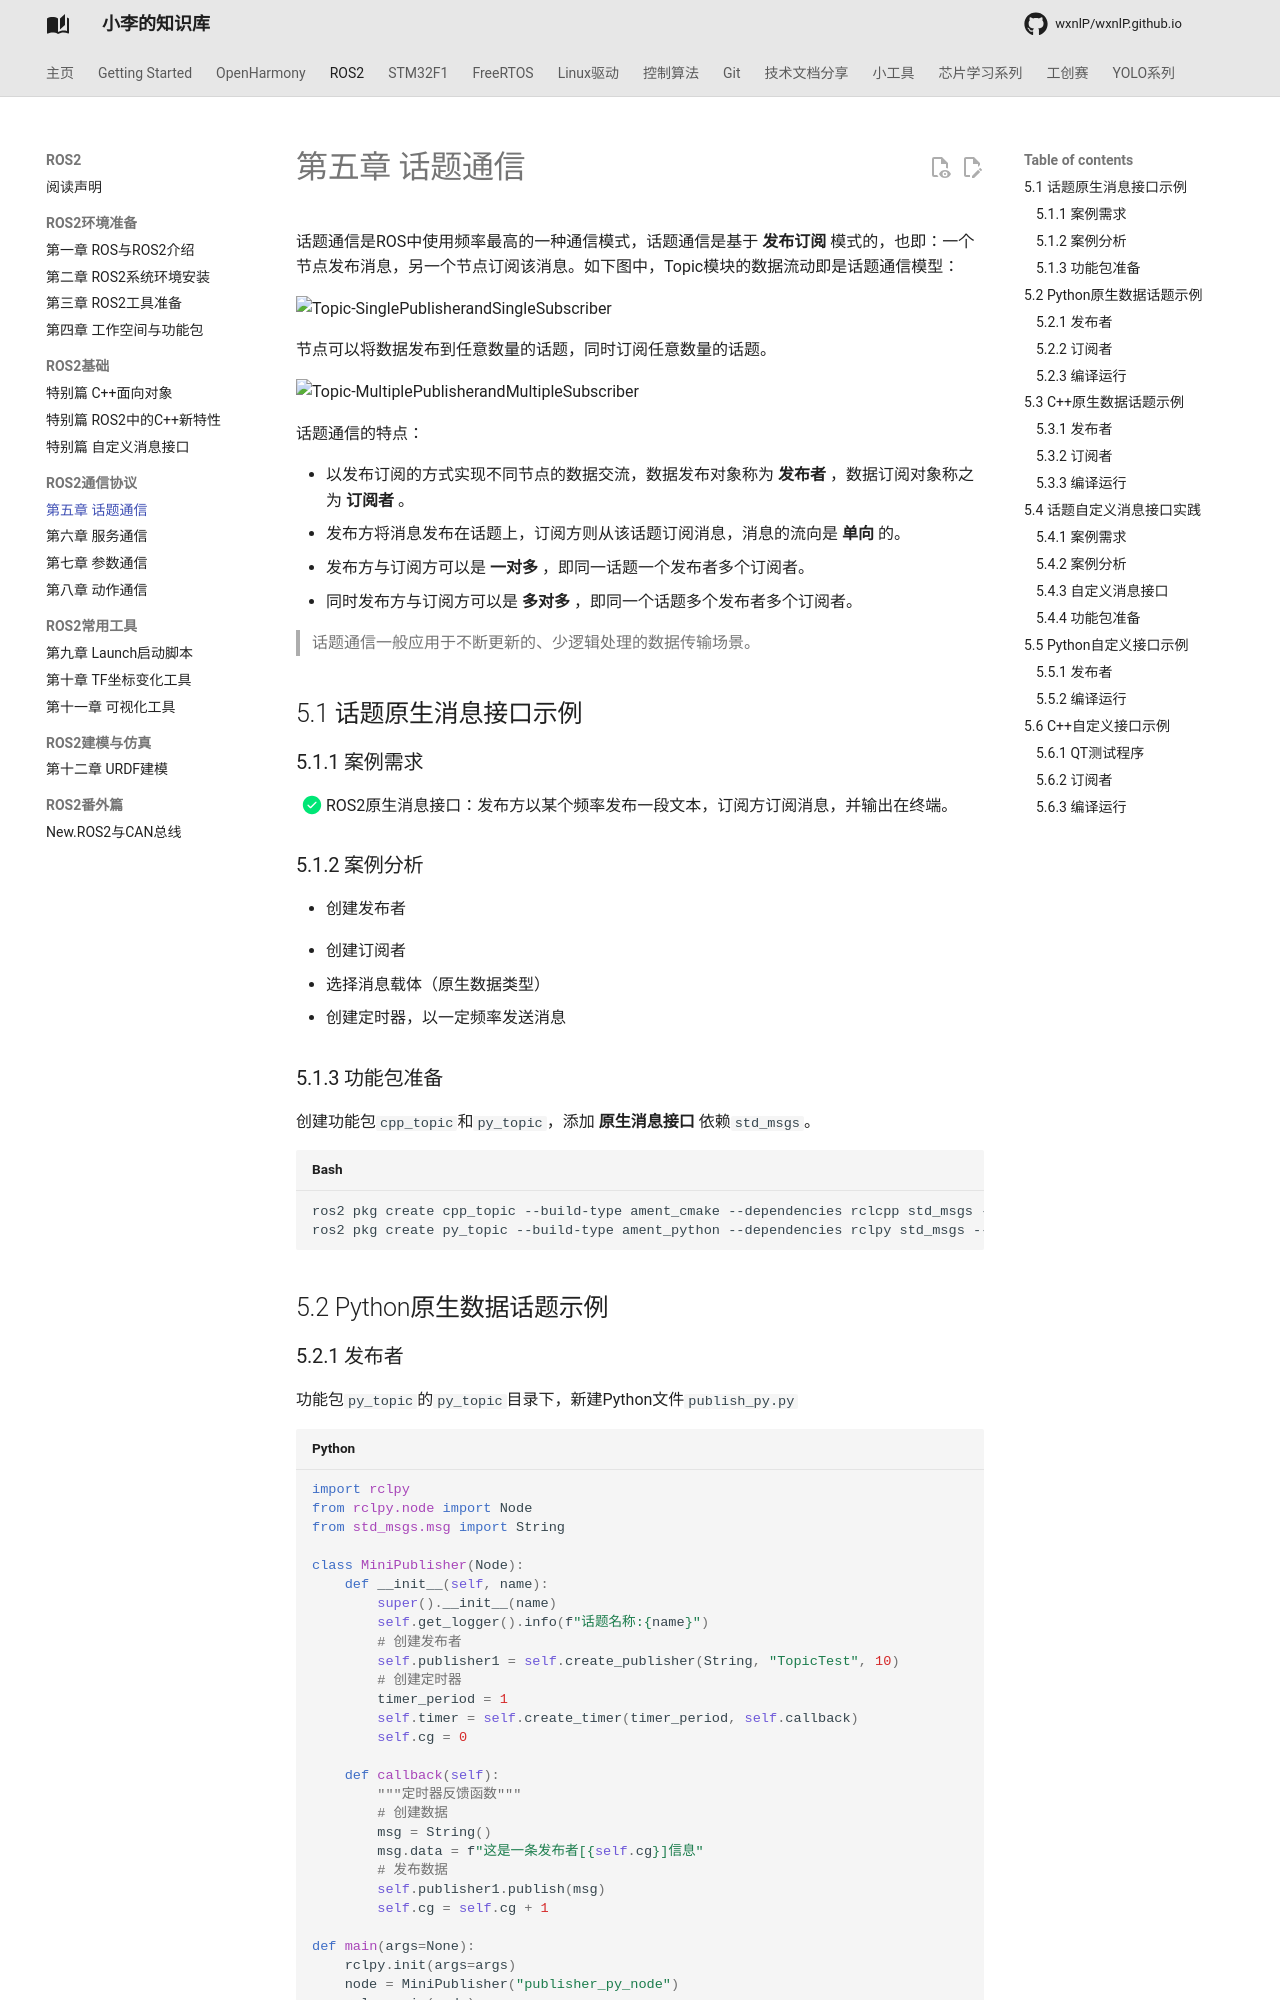

repository: wxnlP/wxnlP.github.io · page: study/ROS2/5-话题通信/index.html · generator: mkdocs

---
comments: true
---

# 第五章 话题通信

话题通信是ROS中使用频率最高的一种通信模式，话题通信是基于 **发布订阅** 模式的，也即：一个节点发布消息，另一个节点订阅该消息。如下图中，Topic模块的数据流动即是话题通信模型：

![Topic-SinglePublisherandSingleSubscriber](https://tonmoon.obs.cn-east-3.myhuaweicloud.com/img/tonmoon/Topic-SinglePublisherandSingleSubscriber.gif)

节点可以将数据发布到任意数量的话题，同时订阅任意数量的话题。

![Topic-MultiplePublisherandMultipleSubscriber](https://tonmoon.obs.cn-east-3.myhuaweicloud.com/img/tonmoon/Topic-MultiplePublisherandMultipleSubscriber.gif)

话题通信的特点：

- 以发布订阅的方式实现不同节点的数据交流，数据发布对象称为 **发布者** ，数据订阅对象称之为 **订阅者** 。
- 发布方将消息发布在话题上，订阅方则从该话题订阅消息，消息的流向是 **单向** 的。
- 发布方与订阅方可以是 **一对多** ，即同一话题一个发布者多个订阅者。
- 同时发布方与订阅方可以是 **多对多** ，即同一个话题多个发布者多个订阅者。

> 话题通信一般应用于不断更新的、少逻辑处理的数据传输场景。

## 5.1 话题原生消息接口示例

### 5.1.1 案例需求

- [x] ROS2原生消息接口：发布方以某个频率发布一段文本，订阅方订阅消息，并输出在终端。


### 5.1.2 案例分析

- 创建发布者

- 创建订阅者
- 选择消息载体（原生数据类型）
- 创建定时器，以一定频率发送消息

### 5.1.3 功能包准备

创建功能包`cpp_topic`和`py_topic`，添加 **原生消息接口** 依赖`std_msgs`。

```shell
ros2 pkg create cpp_topic --build-type ament_cmake --dependencies rclcpp std_msgs --license Apache-2.0
ros2 pkg create py_topic --build-type ament_python --dependencies rclpy std_msgs --license Apache-2.0
```

## 5.2 Python原生数据话题示例
